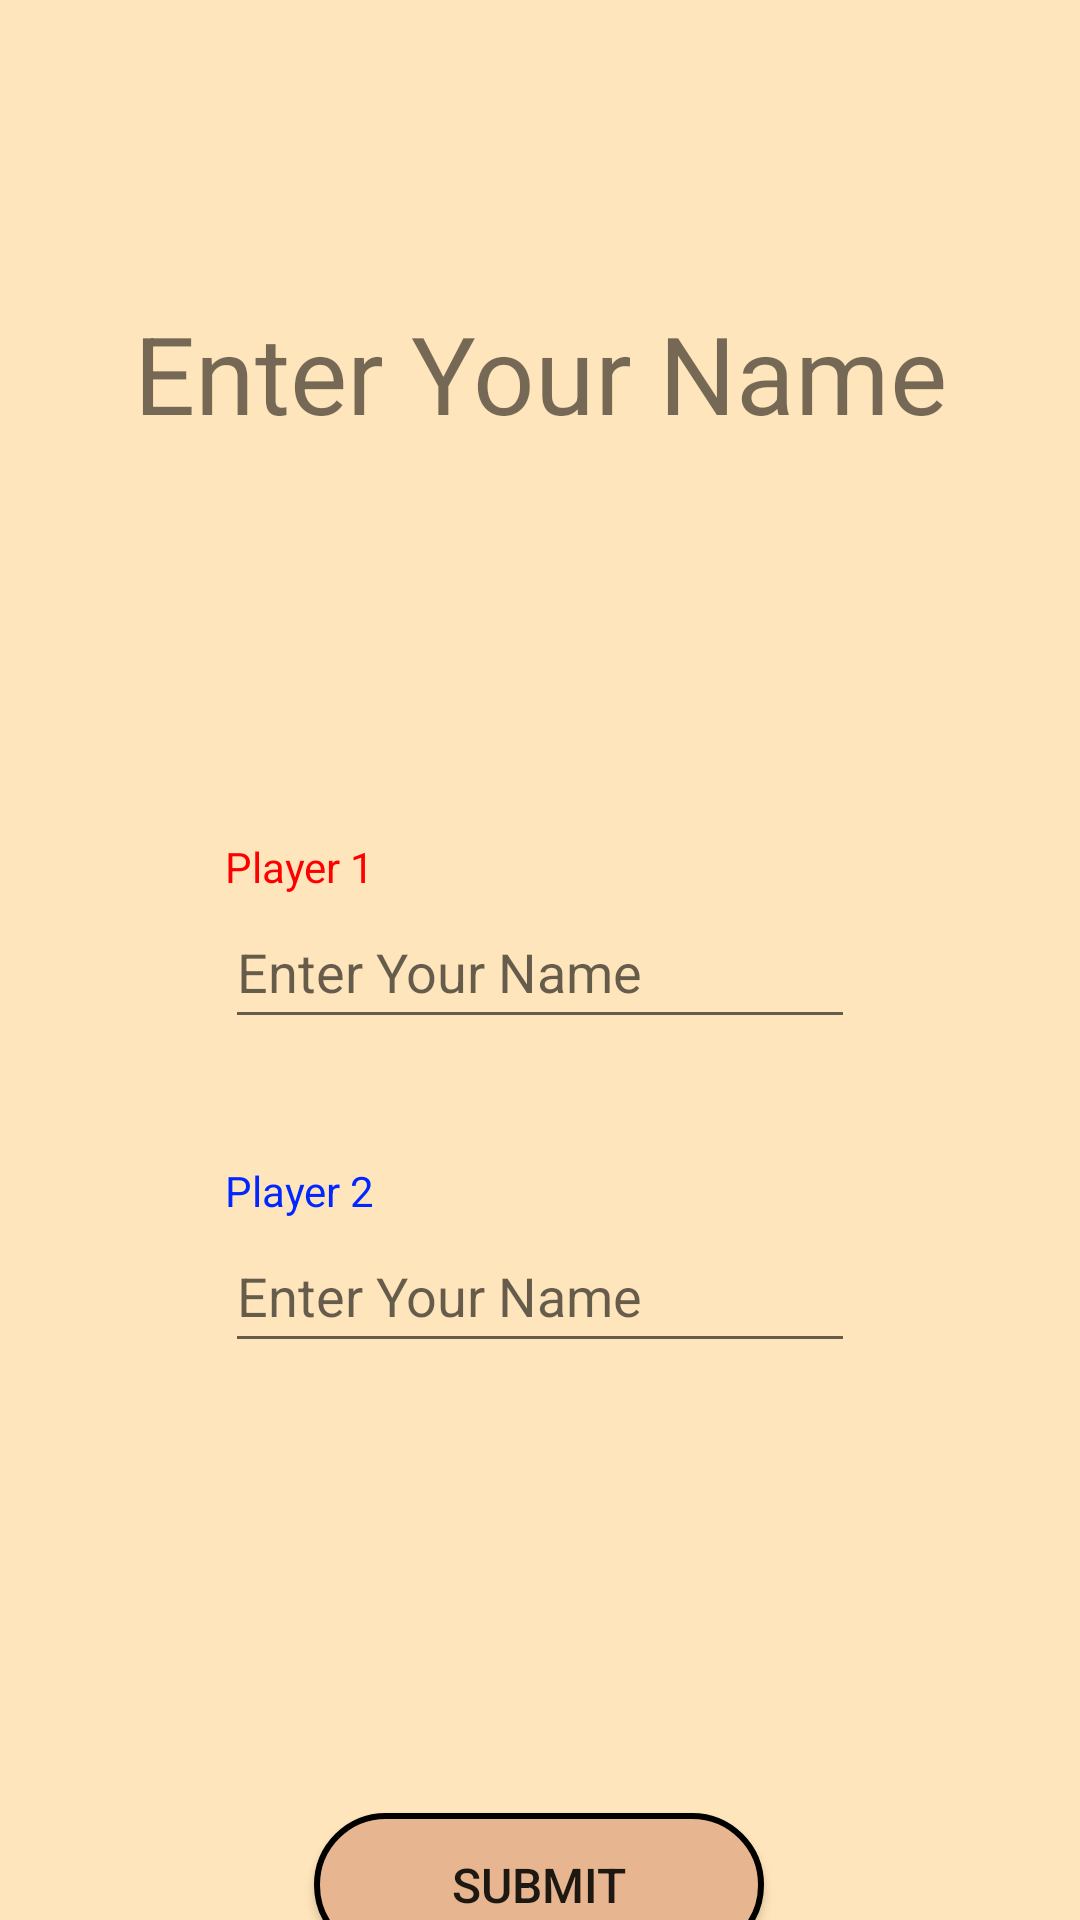

Reconstruct the res/layout file that produces this screen, plus the resources it refers to.
<!-- AndroidManifest.xml: application theme Theme.TicTacToe_TPT -->
<!-- res/layout/player_setup.xml -->
<?xml version="1.0" encoding="utf-8"?>
<androidx.constraintlayout.widget.ConstraintLayout xmlns:android="http://schemas.android.com/apk/res/android"
    xmlns:app="http://schemas.android.com/apk/res-auto"
    xmlns:tools="http://schemas.android.com/tools"
    android:layout_width="match_parent"
    android:layout_height="match_parent"
    tools:context=".PlayerSetup"
    android:background="#ffe5bb">

    <TextView
        android:id="@+id/textView2"
        android:layout_width="wrap_content"
        android:layout_height="wrap_content"
        android:layout_marginTop="100dp"
        android:text="@string/judulPlayerSetup"
        android:textSize="36sp"
        app:layout_constraintEnd_toEndOf="parent"
        app:layout_constraintStart_toStartOf="parent"
        app:layout_constraintTop_toTopOf="parent" />

    <TextView
        android:id="@+id/textView3"
        android:layout_width="wrap_content"
        android:layout_height="wrap_content"
        android:text="@string/label1"
        android:textColor="#FF0000"
        android:textSize="14sp"
        app:layout_constraintBottom_toTopOf="@+id/playerName1"
        app:layout_constraintStart_toStartOf="@+id/playerName1" />

    <TextView
        android:id="@+id/textView4"
        android:layout_width="wrap_content"
        android:layout_height="wrap_content"
        android:text="@string/label2"
        android:textColor="#0027FF"
        app:layout_constraintBottom_toTopOf="@+id/playerName2"
        app:layout_constraintStart_toStartOf="@+id/playerName2" />

    <EditText
        android:id="@+id/playerName1"
        android:layout_width="wrap_content"
        android:layout_height="48dp"
        android:layout_marginTop="150dp"
        android:ems="10"
        android:inputType="textPersonName"
        android:hint="@string/nameHint"
        app:layout_constraintEnd_toEndOf="parent"
        app:layout_constraintStart_toStartOf="parent"
        app:layout_constraintTop_toBottomOf="@+id/textView2" />

    <EditText
        android:id="@+id/playerName2"
        android:layout_width="wrap_content"
        android:layout_height="48dp"
        android:layout_marginTop="60dp"
        android:ems="10"
        android:inputType="textPersonName"
        android:hint="@string/nameHint"
        app:layout_constraintEnd_toEndOf="parent"
        app:layout_constraintStart_toStartOf="parent"
        app:layout_constraintTop_toBottomOf="@+id/playerName1" />

    <Button
        android:id="@+id/button3"
        android:layout_width="150dp"
        android:layout_height="wrap_content"
        android:layout_marginTop="150dp"
        android:background="@drawable/red_button"
        android:onClick="submitBtnClick"
        android:text="@string/submitBtn"
        android:textSize="16sp"
        app:layout_constraintEnd_toEndOf="parent"
        app:layout_constraintHorizontal_bias="0.498"
        app:layout_constraintStart_toStartOf="parent"
        app:layout_constraintTop_toBottomOf="@+id/playerName2" />
</androidx.constraintlayout.widget.ConstraintLayout>
<!-- resources referenced by this layout -->
<resources>
  <!-- drawable red_button (drawable) -->
  <?xml version="1.0" encoding="utf-8"?>
  <selector xmlns:android="http://schemas.android.com/apk/res/android">
      <item>
          <shape android:shape="rectangle">
              <solid android:color="#E7B690"/>
              <corners android:radius="100dp"/>
              <stroke android:color="@color/black" android:width="2dp"/>
          </shape>
      </item>
  
  </selector>
  <string name="judulPlayerSetup">Enter Your Name</string>
  <string name="label1">Player 1</string>
  <string name="label2">Player 2</string>
  <string name="nameHint">Enter Your Name</string>
  <string name="submitBtn">Submit</string>
  <style name="Theme.TicTacToe_TPT" parent="Theme.AppCompat.Light.NoActionBar">
          
          <item name="colorPrimary">@color/purple_500</item>
          <item name="colorPrimaryVariant">@color/purple_700</item>
          <item name="colorOnPrimary">@color/white</item>
          
          <item name="colorSecondary">@color/teal_200</item>
          <item name="colorSecondaryVariant">@color/teal_700</item>
          <item name="colorOnSecondary">@color/black</item>
          
          <item name="android:statusBarColor" tools:targetApi="l">?attr/colorPrimaryVariant</item>
          
      </style>
  <!-- not gathered from this repository: default colours our renderer supplied (Android Studio template values) -->
  <color name="purple_500">#FF6200EE</color>
  <color name="purple_700">#FF3700B3</color>
  <color name="teal_200">#FF03DAC5</color>
  <color name="teal_700">#FF018786</color>
  <color name="black">#FF000000</color>
  <color name="white">#FFFFFFFF</color>
</resources>
